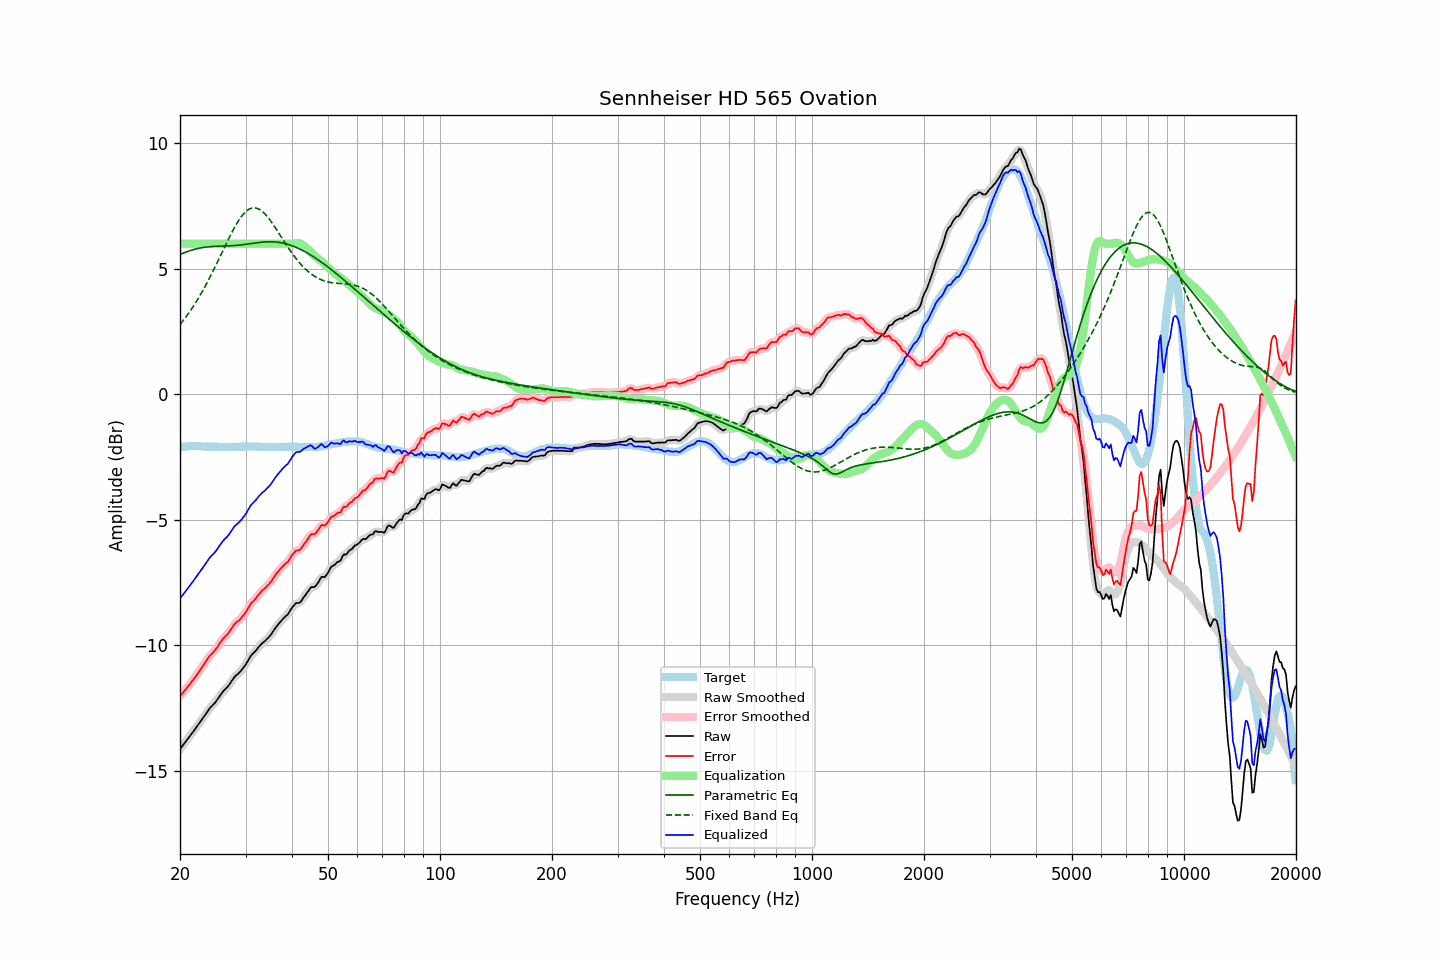

The table this chart was drawn from, first rows:
frequency, raw, error, smoothed, error_smoothed, equalization, parametric_eq, fixed_band_eq, equalized_raw, equalized_smoothed, target
20.00, -14.15, -12.04, -14.15, -12.04, 6.00, 5.57, 2.78, -8.15, -8.15, -2.11
20.20, -14.06, -11.96, -14.06, -11.96, 6.00, 5.60, 2.86, -8.06, -8.06, -2.10
20.40, -13.98, -11.89, -13.98, -11.88, 6.00, 5.62, 2.94, -7.98, -7.98, -2.09
20.61, -13.89, -11.80, -13.89, -11.80, 6.00, 5.65, 3.02, -7.89, -7.89, -2.09
20.81, -13.81, -11.73, -13.81, -11.72, 6.00, 5.67, 3.11, -7.81, -7.81, -2.08
21.02, -13.72, -11.64, -13.72, -11.64, 6.00, 5.69, 3.19, -7.72, -7.72, -2.08
21.23, -13.64, -11.57, -13.64, -11.56, 6.00, 5.72, 3.29, -7.64, -7.64, -2.07
21.44, -13.55, -11.48, -13.55, -11.48, 6.00, 5.74, 3.38, -7.55, -7.55, -2.07
21.66, -13.47, -11.40, -13.47, -11.40, 6.00, 5.76, 3.48, -7.47, -7.47, -2.07
21.87, -13.38, -11.31, -13.38, -11.31, 6.00, 5.77, 3.57, -7.38, -7.38, -2.07
22.09, -13.29, -11.23, -13.29, -11.23, 6.00, 5.79, 3.68, -7.29, -7.29, -2.06
22.31, -13.20, -11.14, -13.20, -11.13, 6.00, 5.81, 3.78, -7.20, -7.20, -2.06
22.54, -13.11, -11.04, -13.11, -11.04, 6.00, 5.82, 3.89, -7.11, -7.11, -2.07
22.76, -13.02, -10.94, -13.02, -10.94, 6.00, 5.83, 4.00, -7.02, -7.02, -2.08
22.99, -12.93, -10.85, -12.93, -10.85, 6.00, 5.84, 4.11, -6.93, -6.93, -2.08
23.22, -12.84, -10.76, -12.84, -10.75, 6.00, 5.85, 4.22, -6.84, -6.84, -2.08
23.45, -12.75, -10.66, -12.75, -10.66, 6.00, 5.86, 4.34, -6.75, -6.75, -2.09
23.69, -12.65, -10.56, -12.65, -10.56, 6.00, 5.87, 4.46, -6.65, -6.65, -2.09
23.92, -12.56, -10.47, -12.56, -10.47, 6.00, 5.88, 4.58, -6.56, -6.56, -2.09
24.16, -12.48, -10.39, -12.48, -10.39, 6.00, 5.88, 4.71, -6.48, -6.48, -2.09
24.40, -12.42, -10.33, -12.42, -10.32, 6.00, 5.89, 4.84, -6.42, -6.42, -2.09
24.65, -12.35, -10.26, -12.35, -10.26, 6.00, 5.89, 4.97, -6.35, -6.35, -2.09
24.89, -12.28, -10.19, -12.27, -10.18, 6.00, 5.89, 5.10, -6.28, -6.27, -2.09
25.14, -12.19, -10.10, -12.19, -10.09, 6.00, 5.90, 5.23, -6.19, -6.19, -2.09
25.39, -12.10, -10.00, -12.10, -10.00, 6.00, 5.90, 5.36, -6.10, -6.10, -2.10
25.65, -12.00, -9.90, -12.00, -9.90, 6.00, 5.90, 5.50, -6.00, -6.00, -2.10
25.91, -11.91, -9.81, -11.91, -9.81, 6.00, 5.90, 5.63, -5.91, -5.91, -2.10
26.16, -11.83, -9.73, -11.83, -9.73, 6.00, 5.91, 5.77, -5.83, -5.83, -2.10
26.43, -11.76, -9.66, -11.76, -9.66, 6.00, 5.91, 5.90, -5.76, -5.76, -2.10
26.69, -11.70, -9.60, -11.70, -9.60, 6.00, 5.91, 6.03, -5.70, -5.70, -2.10
26.96, -11.63, -9.53, -11.62, -9.52, 6.00, 5.91, 6.16, -5.63, -5.62, -2.10
27.23, -11.54, -9.44, -11.54, -9.44, 6.00, 5.91, 6.29, -5.54, -5.54, -2.10
27.50, -11.44, -9.34, -11.44, -9.34, 6.00, 5.92, 6.42, -5.44, -5.44, -2.10
27.77, -11.35, -9.25, -11.35, -9.25, 6.00, 5.92, 6.54, -5.35, -5.35, -2.10
28.05, -11.26, -9.16, -11.27, -9.17, 6.00, 5.93, 6.66, -5.26, -5.27, -2.10
28.33, -11.20, -9.10, -11.20, -9.10, 6.00, 5.93, 6.77, -5.20, -5.20, -2.10
28.62, -11.15, -9.05, -11.15, -9.05, 6.00, 5.94, 6.88, -5.15, -5.15, -2.10
28.90, -11.09, -9.00, -11.09, -8.99, 6.00, 5.94, 6.97, -5.09, -5.09, -2.09
29.19, -11.02, -8.93, -11.02, -8.92, 6.00, 5.95, 7.06, -5.02, -5.02, -2.09
29.48, -10.93, -8.84, -10.94, -8.85, 6.00, 5.96, 7.15, -4.93, -4.94, -2.09
29.78, -10.85, -8.77, -10.85, -8.77, 6.00, 5.97, 7.22, -4.85, -4.85, -2.08
30.08, -10.76, -8.68, -10.75, -8.67, 6.00, 5.97, 7.28, -4.76, -4.75, -2.08
30.38, -10.65, -8.57, -10.65, -8.57, 6.00, 5.98, 7.33, -4.65, -4.65, -2.08
30.68, -10.54, -8.46, -10.54, -8.46, 6.00, 5.99, 7.37, -4.54, -4.54, -2.08
30.99, -10.43, -8.35, -10.44, -8.36, 6.00, 6.00, 7.40, -4.43, -4.44, -2.08
31.30, -10.36, -8.28, -10.36, -8.28, 6.00, 6.01, 7.42, -4.36, -4.36, -2.08
31.61, -10.30, -8.22, -10.29, -8.21, 6.00, 6.02, 7.43, -4.30, -4.29, -2.08
31.93, -10.23, -8.15, -10.23, -8.14, 6.00, 6.03, 7.42, -4.23, -4.23, -2.08
32.24, -10.15, -8.06, -10.15, -8.06, 6.00, 6.04, 7.41, -4.15, -4.15, -2.09
32.57, -10.07, -7.98, -10.07, -7.98, 6.00, 6.05, 7.38, -4.07, -4.07, -2.09
32.89, -10.00, -7.91, -10.00, -7.90, 6.00, 6.05, 7.34, -4.00, -4.00, -2.09
33.22, -9.93, -7.83, -9.94, -7.84, 6.00, 6.06, 7.30, -3.93, -3.94, -2.10
33.55, -9.88, -7.78, -9.88, -7.77, 6.00, 6.07, 7.24, -3.88, -3.88, -2.10
33.89, -9.83, -7.72, -9.82, -7.71, 6.00, 6.07, 7.17, -3.83, -3.82, -2.11
34.23, -9.76, -7.65, -9.77, -7.66, 6.00, 6.07, 7.10, -3.76, -3.77, -2.11
34.57, -9.70, -7.59, -9.70, -7.59, 6.00, 6.08, 7.03, -3.70, -3.70, -2.11
34.92, -9.63, -7.52, -9.62, -7.51, 6.00, 6.08, 6.94, -3.63, -3.62, -2.11
35.27, -9.54, -7.43, -9.54, -7.43, 6.00, 6.08, 6.85, -3.54, -3.54, -2.11
35.62, -9.44, -7.33, -9.44, -7.33, 6.00, 6.07, 6.76, -3.44, -3.44, -2.11
35.97, -9.35, -7.24, -9.35, -7.24, 6.00, 6.07, 6.66, -3.35, -3.35, -2.11
... 635 more rows
